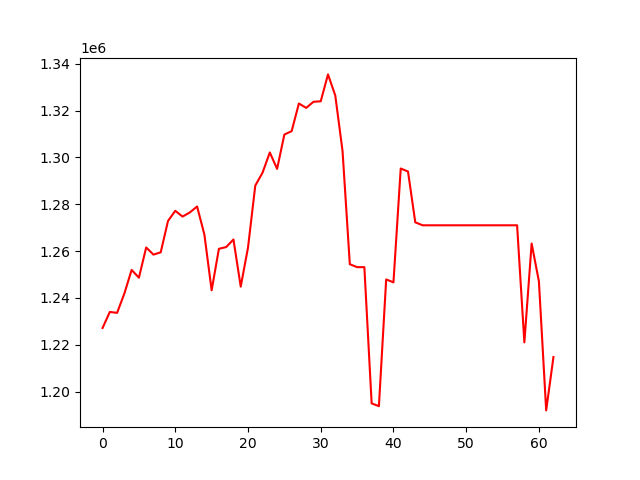

Source data for this figure (header and first rows):
account_value, date, daily_return
1227164, 2020-01-03, 
1234023, 2020-01-06, 0.00559
1233630, 2020-01-07, -0.0003185
1241880, 2020-01-08, 0.006687
1251970, 2020-01-09, 0.008125
1248628, 2020-01-10, -0.002669
1261558, 2020-01-13, 0.01035
1258484, 2020-01-14, -0.002436
1259486, 2020-01-15, 0.0007965
1272873, 2020-01-16, 0.01063
1277199, 2020-01-17, 0.003399
1274733, 2020-01-21, -0.001931
1276496, 2020-01-22, 0.001383
1279041, 2020-01-23, 0.001993
1267131, 2020-01-24, -0.009311
1243249, 2020-01-27, -0.01885
1260980, 2020-01-28, 0.01426
1261725, 2020-01-29, 0.0005911
1264958, 2020-01-30, 0.002562
1244831, 2020-01-31, -0.01591
1261486, 2020-02-03, 0.01338
1287947, 2020-02-04, 0.02098
1293484, 2020-02-05, 0.004299
1302116, 2020-02-06, 0.006673
1295093, 2020-02-07, -0.005394
1309764, 2020-02-10, 0.01133
1311199, 2020-02-11, 0.001096
1323034, 2020-02-12, 0.009026
1321131, 2020-02-13, -0.001438
1323744, 2020-02-14, 0.001978
1323956, 2020-02-18, 0.0001603
1335440, 2020-02-19, 0.008674
1326435, 2020-02-20, -0.006743
1302719, 2020-02-21, -0.01788
1254397, 2020-02-24, -0.03709
1253143, 2020-02-25, -0.0009998
1253143, 2020-02-26, 0.0
1194982, 2020-02-27, -0.04641
1193791, 2020-02-28, -0.0009972
1247905, 2020-03-02, 0.04533
1246663, 2020-03-03, -0.0009956
1295260, 2020-03-04, 0.03898
1293979, 2020-03-05, -0.0009891
1272286, 2020-03-06, -0.01676
1271015, 2020-03-09, -0.0009993
1271015, 2020-03-10, 0.0
1271015, 2020-03-11, 0.0
1271015, 2020-03-12, 0.0
1271015, 2020-03-13, 0.0
1271015, 2020-03-16, 0.0
1271015, 2020-03-17, 0.0
1271015, 2020-03-18, 0.0
1271015, 2020-03-19, 0.0
1271015, 2020-03-20, 0.0
1271015, 2020-03-23, 0.0
1271015, 2020-03-24, 0.0
1271015, 2020-03-25, 0.0
1271015, 2020-03-26, 0.0
1221022, 2020-03-27, -0.03933
1263232, 2020-03-30, 0.03457
... 3 more rows
